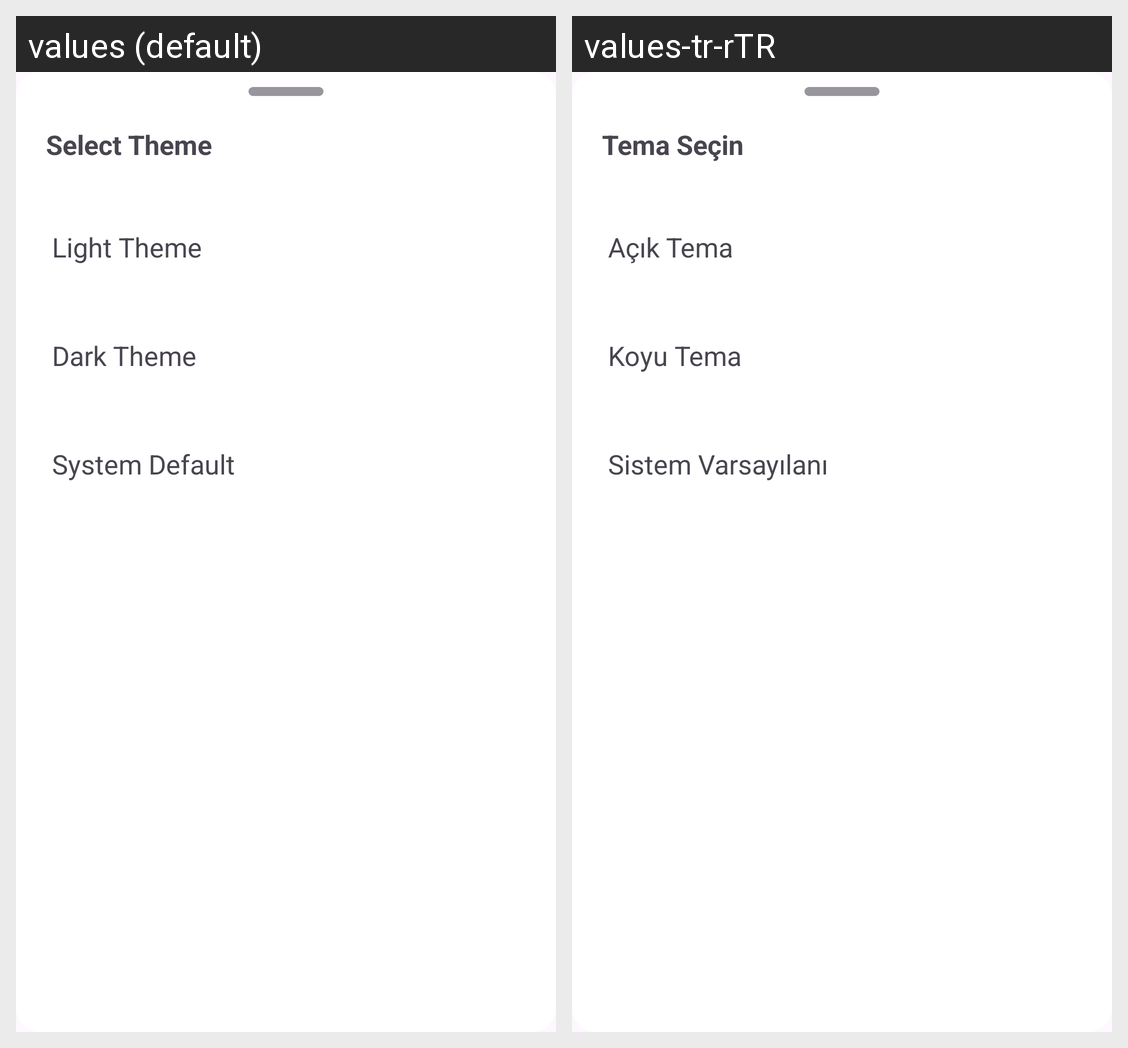

Locale-by-locale string values for the Android screen shown in this grid:
Android screen res/layout/bottom_sheet_layout_choose_theme.xml rendered under 2 locales, left to right: values (default), values-tr-rTR. Device: Nexus 5 (rendered at 1080×1920; each locale shown at half size, 540×960, under a caption strip naming it); theme AppTheme.NoActionBar.
Strings drawn on this screen, with the default value and each locale's value (text and hints the layout hard-codes, and strings that could not be matched under every locale, appear in the picture but are not listed):

select_theme
  values: Select Theme
  values-tr-rTR: Tema Seçin

light_theme
  values: Light Theme
  values-tr-rTR: Açık Tema

dark_theme
  values: Dark Theme
  values-tr-rTR: Koyu Tema

system_default
  values: System Default
  values-tr-rTR: Sistem Varsayılanı
